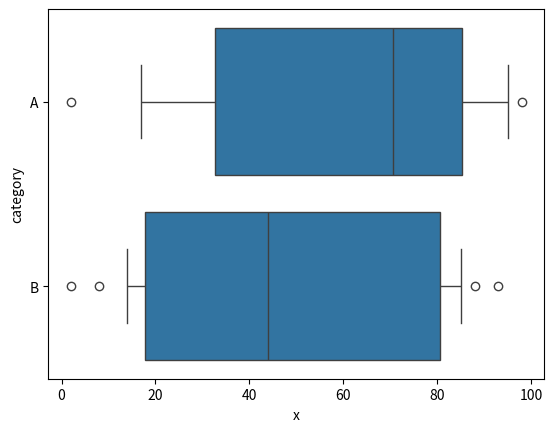

Generate this figure with matplotlib:
import sys
import matplotlib.pyplot as plt
import seaborn as sns
import pandas as pd
import numpy as np

def main(df, x, category):
    category_values = sorted(list(df[category].unique()))
    y = range(len(category_values))
    #print(df)

    fig, ax = plt.subplots()
    sns.boxplot(data=df, x=x, y=category, whis=(10, 90), orient='h',
        order=category_values
        )

    def onclick(event):
        if event.xdata is not None and event.ydata is not None:
            is_near = (df.x - event.xdata)**2 < .01
            for iv, cv in enumerate(category_values):
                is_category = (df[category] == cv) & (
                abs(event.ydata-y[iv]) < .1
                )
                sel = is_category & is_near
                if sel.any():
                    #print(df[sel])
                    for i, row in df[sel].iterrows():
                        ax.annotate(
                            f"{row[category]}\n{row[x]}",
                            xy=(row[x], y[iv]),
                            xytext=(20, 20),
                            textcoords="offset points",
                            bbox={"boxstyle": "round", "fc": "w", "lw": 2},
                            arrowprops={'arrowstyle': '->'},
                        )
                    fig.canvas.draw_idle()

    cid = fig.canvas.mpl_connect('motion_notify_event', onclick)
    plt.show()

if __name__ == "__main__":
    x = np.random.randint(1, 100, 20)
    ab = np.random.choice(list('AB'), 20)
    df = pd.DataFrame(dict(x=x, category=ab))

    sys.exit(main(df, 'x', 'category'))
